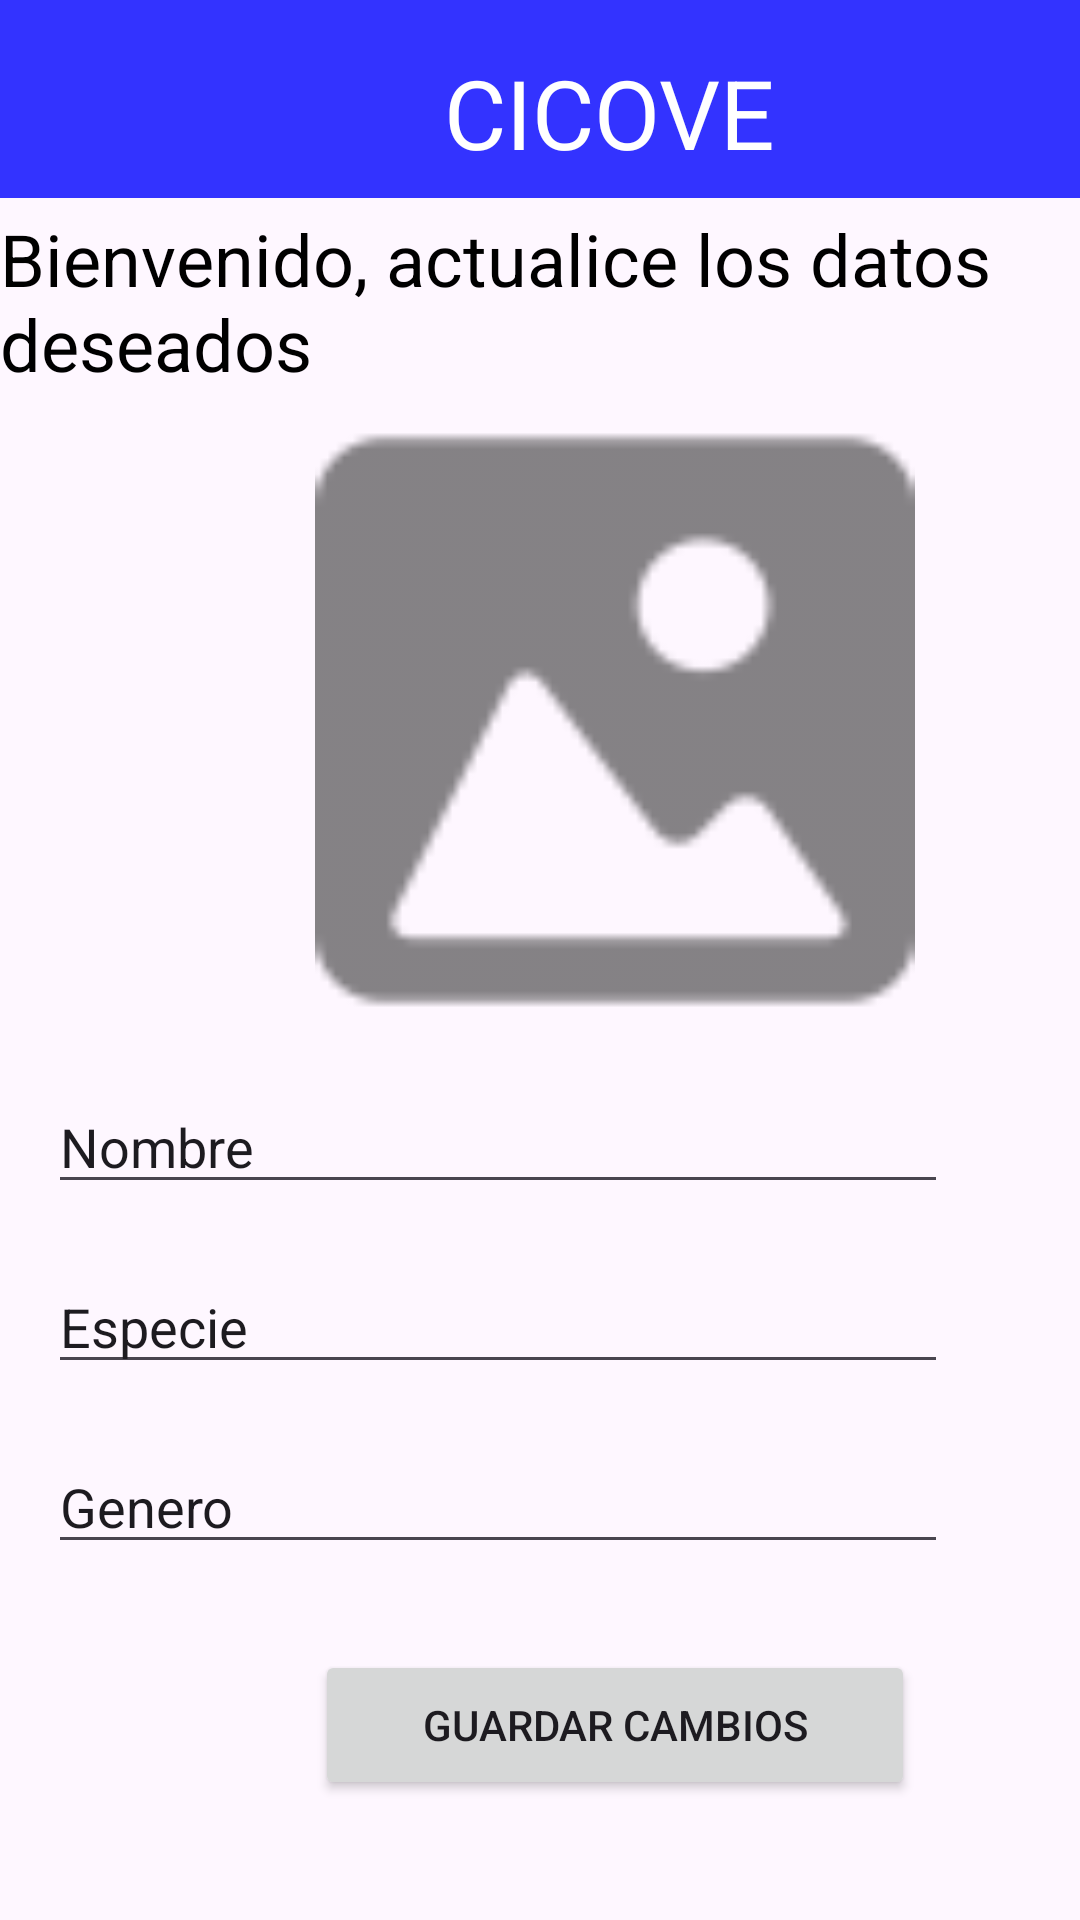

Write the Android layout XML for this screen, with the resource values it uses.
<!-- AndroidManifest.xml: application theme Theme.CICOVE -->
<!-- res/layout/actualizar_mascota.xml -->
<?xml version="1.0" encoding="utf-8"?>
<androidx.constraintlayout.widget.ConstraintLayout xmlns:android="http://schemas.android.com/apk/res/android"
    xmlns:tools="http://schemas.android.com/tools"
    android:layout_width="match_parent"
    android:layout_height="match_parent"
    xmlns:app="http://schemas.android.com/apk/res-auto">

    <TextView
        android:id="@+id/textView13"
        android:layout_width="wrap_content"
        android:layout_height="wrap_content"
        android:layout_marginTop="70dp"
        android:text="Bienvenido, actualice los datos deseados"
        android:textColor="@android:color/black"
        android:textSize="24sp"
        app:layout_constraintLeft_toLeftOf="parent"
        app:layout_constraintStart_toStartOf="parent"
        app:layout_constraintTop_toTopOf="parent" />

    <Button
        android:id="@+id/btnGuardarCambios"
        android:layout_width="200dp"
        android:layout_height="50dp"
        android:layout_marginStart="105dp"
        android:layout_marginTop="550dp"
        android:text="Guardar Cambios"
        app:layout_constraintLeft_toLeftOf="parent"
        app:layout_constraintStart_toStartOf="parent"
        app:layout_constraintTop_toTopOf="parent" />

    <com.google.android.material.appbar.MaterialToolbar
        android:id="@+id/materialToolbar"
        android:layout_width="414dp"
        android:layout_height="66dp"
        android:background="#3333FF"
        android:minHeight="?attr/actionBarSize"
        android:theme="?attr/actionBarTheme"
        app:layout_constraintLeft_toLeftOf="parent"
        app:layout_constraintStart_toStartOf="parent"
        app:layout_constraintTop_toTopOf="parent" />

    <TextView
        android:id="@+id/textView1"
        android:layout_width="wrap_content"
        android:layout_height="wrap_content"
        android:layout_marginStart="148dp"
        android:layout_marginTop="16dp"
        android:text="CICOVE"
        android:textColor="@android:color/white"
        android:textSize="32sp"
        app:layout_constraintLeft_toLeftOf="parent"
        app:layout_constraintStart_toStartOf="parent"
        app:layout_constraintTop_toTopOf="parent" />

    <ImageView
        android:id="@+id/imgFotoMascota"
        android:layout_width="200dp"
        android:layout_height="200dp"
        android:layout_marginEnd="12dp"
        android:src="@drawable/icon_foto"
        android:scaleType="centerCrop"
        android:contentDescription="Foto mascota"
        android:layout_marginStart="105dp"
        android:layout_marginTop="140dp"
        app:layout_constraintLeft_toLeftOf="parent"
        app:layout_constraintStart_toStartOf="parent"
        app:layout_constraintTop_toTopOf="parent"/>

    <EditText
        android:id="@+id/etNombreMascota"
        android:layout_width="300dp"
        android:layout_height="wrap_content"
        android:layout_marginStart="16dp"
        android:layout_marginTop="360dp"
        android:ems="10"
        android:inputType="text"
        android:text="Nombre"
        app:layout_constraintLeft_toLeftOf="parent"
        app:layout_constraintStart_toStartOf="parent"
        app:layout_constraintTop_toTopOf="parent" />

    <EditText
        android:id="@+id/etEspecie"
        android:layout_width="300dp"
        android:layout_height="wrap_content"
        android:layout_marginStart="16dp"
        android:layout_marginTop="420dp"
        android:ems="10"
        android:inputType="text"
        android:text="Especie"
        app:layout_constraintLeft_toLeftOf="parent"
        app:layout_constraintStart_toStartOf="parent"
        app:layout_constraintTop_toTopOf="parent" />

    <EditText
        android:id="@+id/etGenero"
        android:layout_width="300dp"
        android:layout_height="wrap_content"
        android:layout_marginStart="16dp"
        android:layout_marginTop="480dp"
        android:ems="10"
        android:inputType="text"
        android:text="Genero"
        app:layout_constraintLeft_toLeftOf="parent"
        app:layout_constraintStart_toStartOf="parent"
        app:layout_constraintTop_toTopOf="parent" />

</androidx.constraintlayout.widget.ConstraintLayout>
<!-- resources referenced by this layout -->
<resources>
  <!-- drawable icon_foto: png bitmap (drawable-hdpi, 617 bytes) -->
  <style name="Theme.CICOVE" parent="Base.Theme.CICOVE" />
  <style name="Base.Theme.CICOVE" parent="Theme.Material3.DayNight.NoActionBar">
          
          
      </style>
</resources>
